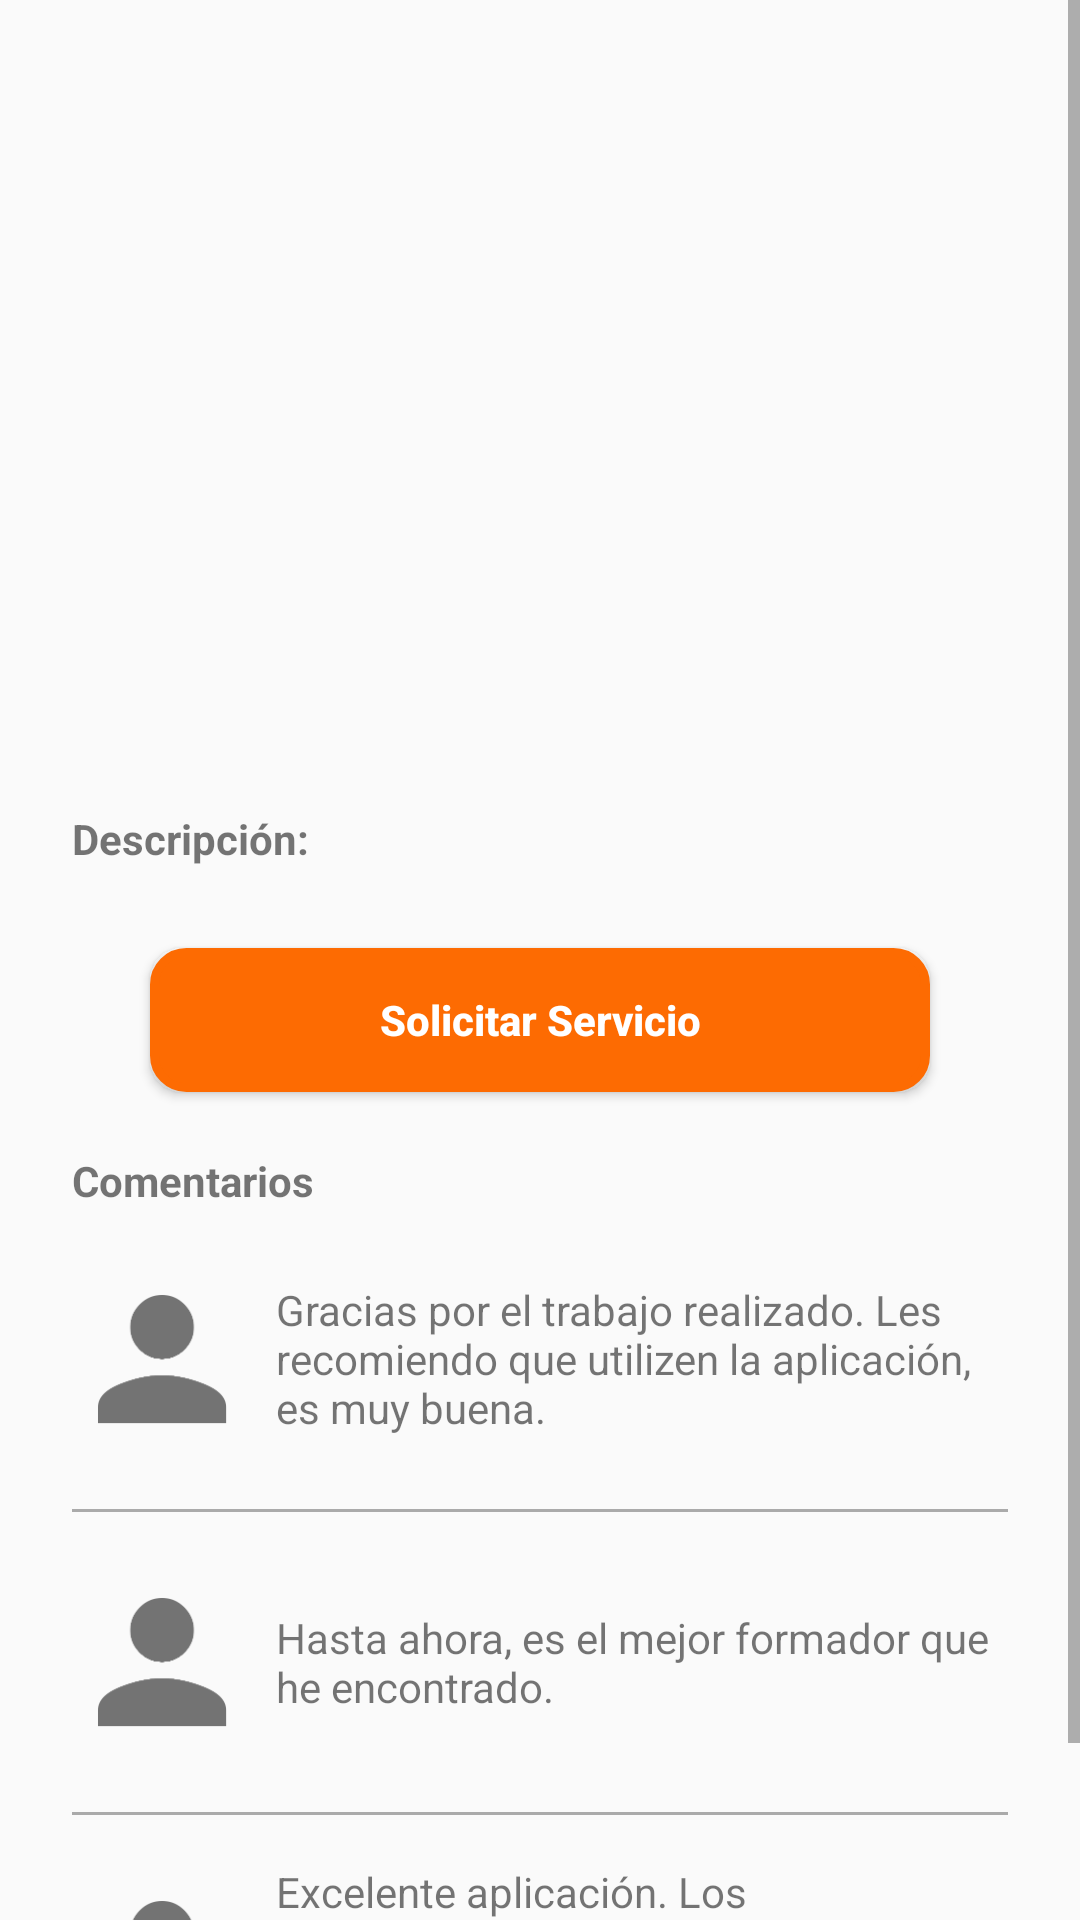

Android layout source for this screen:
<!-- AndroidManifest.xml: application theme AppTheme -->
<!-- res/layout/activity_usuario_detalle.xml -->
<?xml version="1.0" encoding="utf-8"?>
<ScrollView xmlns:android="http://schemas.android.com/apk/res/android"
    xmlns:app="http://schemas.android.com/apk/res-auto"
    xmlns:tools="http://schemas.android.com/tools"
    android:layout_width="match_parent"
    android:layout_height="match_parent"
    android:fillViewport="true">

    <android.support.constraint.ConstraintLayout
        android:layout_width="match_parent"
        android:layout_height="wrap_content"
        android:layout_margin="16dp">

        <ImageView
            android:id="@+id/foto_principal"
            android:layout_width="match_parent"
            android:layout_height="200dp"
            android:scaleType="fitXY"
            app:layout_constraintLeft_toLeftOf="parent"
            app:layout_constraintRight_toRightOf="parent"
            app:layout_constraintTop_toTopOf="parent" />

        <TextView
            android:id="@+id/nombre"
            android:layout_width="wrap_content"
            android:layout_height="wrap_content"
            android:layout_marginTop="8dp"
            android:textStyle="bold"
            app:layout_constraintLeft_toLeftOf="parent"
            app:layout_constraintRight_toRightOf="parent"
            app:layout_constraintTop_toBottomOf="@id/foto_principal"
            tools:text="Ana" />

        <TextView
            android:id="@+id/profesion"
            android:layout_width="wrap_content"
            android:layout_height="wrap_content"
            android:textStyle="bold"
            app:layout_constraintLeft_toLeftOf="parent"
            app:layout_constraintRight_toRightOf="parent"
            app:layout_constraintTop_toBottomOf="@id/nombre"
            tools:text="Jardinera" />

        <TextView
            android:id="@+id/label_descripcion"
            android:layout_width="wrap_content"
            android:layout_height="wrap_content"
            android:layout_marginLeft="8dp"
            android:layout_marginTop="8dp"
            android:text="@string/descripcion_detalle"
            android:textStyle="bold"
            app:layout_constraintLeft_toLeftOf="parent"
            app:layout_constraintTop_toBottomOf="@id/profesion" />

        <TextView
            android:id="@+id/txv_descripcion"
            android:layout_width="match_parent"
            android:layout_height="wrap_content"
            android:layout_marginLeft="8dp"
            android:layout_marginRight="8dp"
            android:layout_marginTop="8dp"
            app:layout_constraintLeft_toLeftOf="parent"
            app:layout_constraintTop_toBottomOf="@+id/label_descripcion" />


        <Button
            android:id="@+id/btn_contactar"
            android:layout_width="260dp"
            android:layout_height="wrap_content"
            android:background="@drawable/redondo"
            android:elevation="2dp"
            android:text="@string/solicitar_servicio_detalle"
            android:textAllCaps="false"
            android:textColor="@color/textWhite"
            android:textStyle="bold"
            app:layout_constraintLeft_toLeftOf="parent"
            app:layout_constraintRight_toRightOf="parent"
            app:layout_constraintTop_toBottomOf="@id/txv_descripcion" />

        <TextView
            android:id="@+id/label_comentario"
            android:layout_width="wrap_content"
            android:layout_height="wrap_content"
            android:layout_marginLeft="8dp"
            android:layout_marginStart="8dp"
            android:layout_marginTop="20dp"
            android:text="Comentarios"
            android:textStyle="bold"
            app:layout_constraintLeft_toLeftOf="parent"
            app:layout_constraintTop_toBottomOf="@id/btn_contactar" />

        <LinearLayout
            android:id="@+id/lnl_comentario_uno"
            android:layout_width="match_parent"
            android:layout_height="100dp"
            android:layout_marginLeft="8dp"
            android:layout_marginRight="8dp"
            android:gravity="center_vertical"
            app:layout_constraintTop_toBottomOf="@id/label_comentario">

            <ImageView
                android:layout_width="wrap_content"
                android:layout_height="wrap_content"
                android:src="@drawable/ic_person" />

            <TextView
                android:layout_width="wrap_content"
                android:layout_height="wrap_content"
                android:layout_marginLeft="8dp"
                android:layout_marginStart="8dp"
                android:text="@string/comentario_uno" />
        </LinearLayout>

        <View
            android:id="@+id/separador_uno"
            android:layout_width="match_parent"
            android:layout_height="1dp"
            android:layout_marginLeft="8dp"
            android:layout_marginRight="8dp"
            android:background="@android:color/darker_gray"
            app:layout_constraintTop_toBottomOf="@id/lnl_comentario_uno" />

        <LinearLayout
            android:id="@+id/lnl_comentario_dos"
            android:layout_width="match_parent"
            android:layout_height="100dp"
            android:layout_marginLeft="8dp"
            android:layout_marginRight="8dp"
            android:gravity="center_vertical"
            app:layout_constraintTop_toBottomOf="@id/separador_uno">

            <ImageView
                android:layout_width="wrap_content"
                android:layout_height="wrap_content"
                android:src="@drawable/ic_person" />

            <TextView
                android:layout_width="wrap_content"
                android:layout_height="wrap_content"
                android:layout_marginLeft="8dp"
                android:layout_marginStart="8dp"
                android:text="@string/comentario_dos" />

        </LinearLayout>

        <View
            android:id="@+id/separador_dos"
            android:layout_width="match_parent"
            android:layout_height="1dp"
            android:layout_marginLeft="8dp"
            android:layout_marginRight="8dp"
            android:background="@android:color/darker_gray"
            app:layout_constraintTop_toBottomOf="@id/lnl_comentario_dos" />

        <LinearLayout
            android:layout_width="match_parent"
            android:layout_height="100dp"
            android:layout_marginLeft="8dp"
            android:layout_marginRight="8dp"
            android:gravity="center_vertical"
            app:layout_constraintTop_toBottomOf="@id/separador_dos">

            <ImageView
                android:layout_width="wrap_content"
                android:layout_height="wrap_content"
                android:src="@drawable/ic_person" />

            <TextView
                android:layout_width="wrap_content"
                android:layout_height="wrap_content"
                android:layout_marginLeft="8dp"
                android:layout_marginStart="8dp"
                android:text="@string/comentario_tres" />

        </LinearLayout>

    </android.support.constraint.ConstraintLayout>

</ScrollView>
<!-- resources referenced by this layout -->
<resources>
  <color name="textWhite">#ffffff</color>
  <!-- drawable ic_person: png bitmap (drawable-hdpi, 1533 bytes) -->
  <!-- drawable redondo (drawable) -->
  <?xml version="1.0" encoding="utf-8"?>
  <shape xmlns:android="http://schemas.android.com/apk/res/android"
      android:shape="rectangle">
      <solid android:color="@color/colorPrimary" />
      <stroke
          android:width="3dp"
          android:color="@color/colorPrimary" />
      <padding
          android:bottom="1dp"
          android:left="1dp"
          android:right="1dp"
          android:top="1dp" />
  
      <corners android:radius="32px" />
  </shape>
  <string name="comentario_dos">Hasta ahora, es el mejor formador que he encontrado.</string>
  <string name="comentario_tres">Excelente aplicación. Los servicios prestados han mejorado considerablemente. Espero continúen de esa manera.</string>
  <string name="comentario_uno">Gracias por el trabajo realizado. Les recomiendo que utilizen la aplicación, es muy buena.</string>
  <string name="descripcion_detalle">Descripción:</string>
  <string name="solicitar_servicio_detalle">Solicitar Servicio</string>
  <style name="AppTheme" parent="Theme.AppCompat.Light.DarkActionBar">
          
          <item name="colorPrimary">@color/colorPrimary</item>
          <item name="colorPrimaryDark">@color/colorPrimaryDark</item>
          <item name="colorAccent">@color/colorAccent</item>
  
      </style>
  <color name="colorPrimary">#fd6b02</color>
  <color name="colorPrimaryDark">#b44c01</color>
  <color name="colorAccent">#f59b14</color>
</resources>
